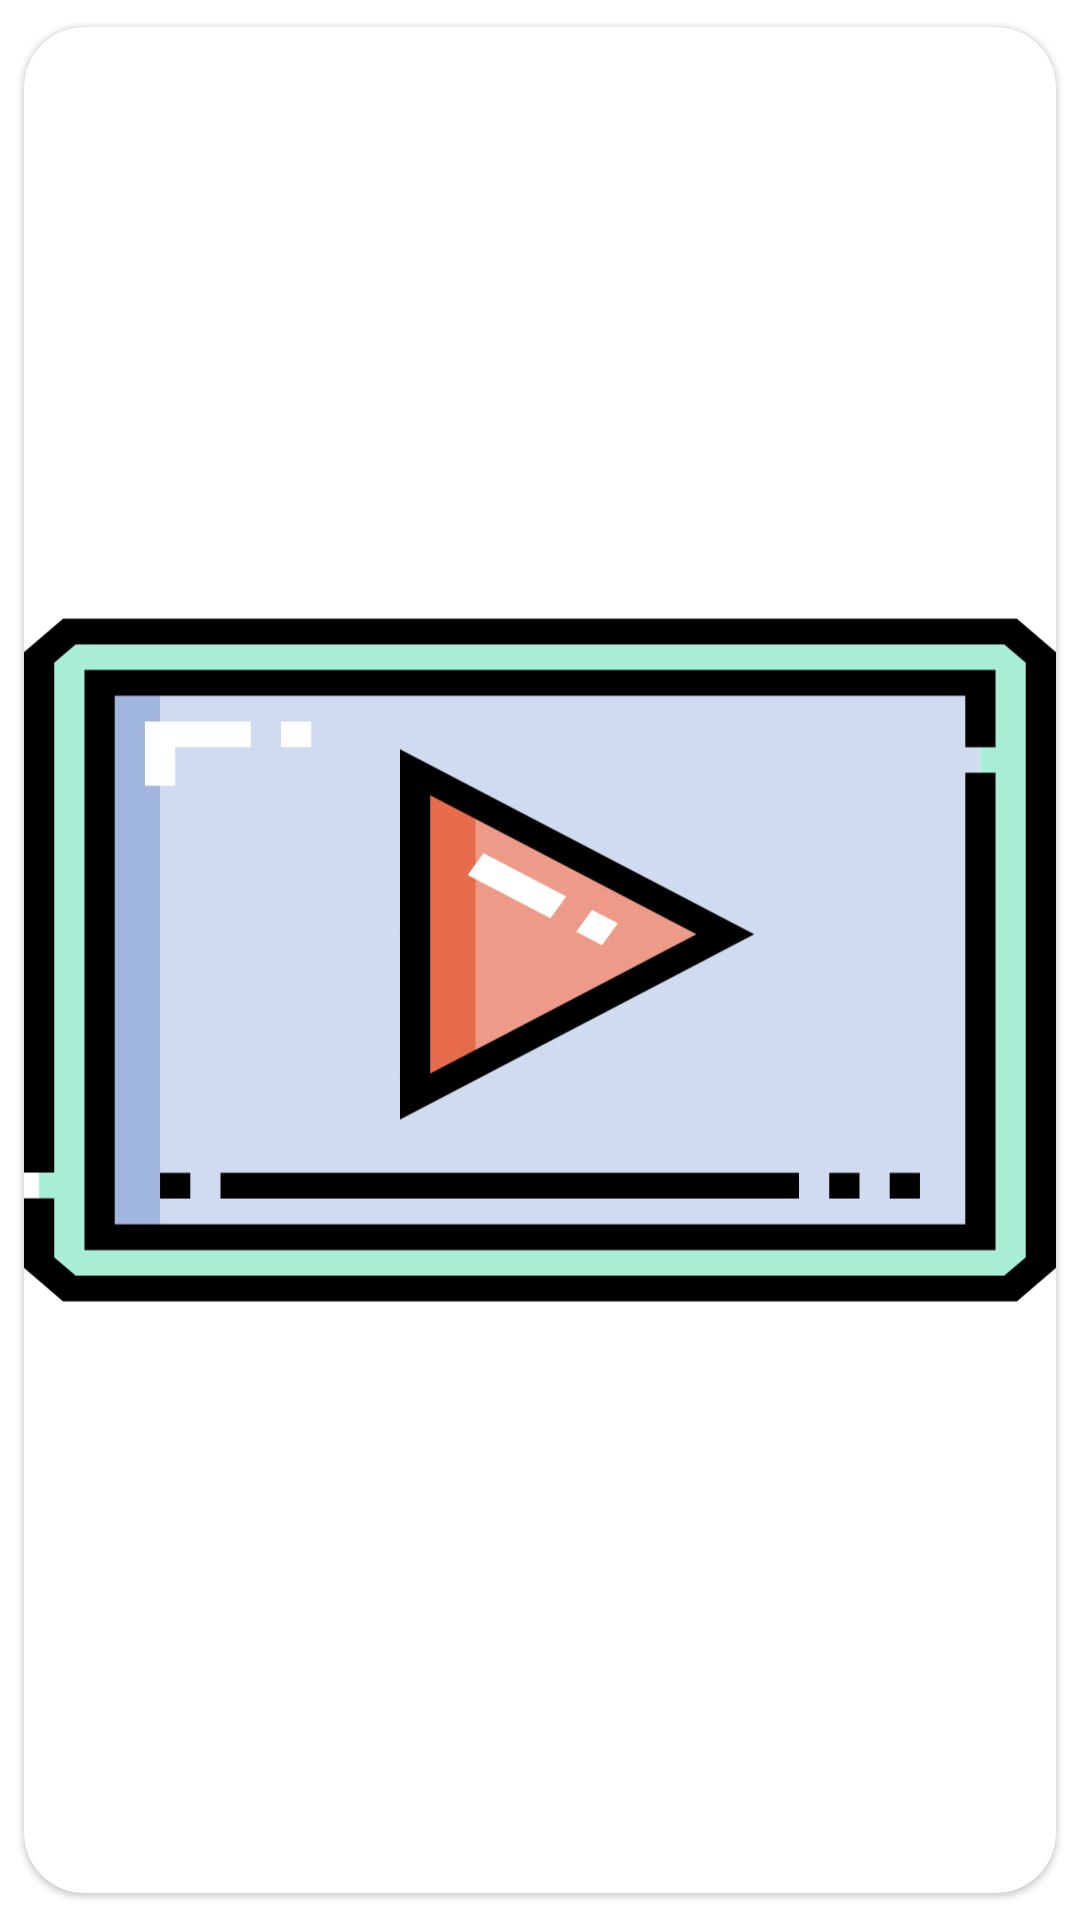

This screen was rendered from an Android layout file. Write that file and the resources it references.
<!-- AndroidManifest.xml: application theme AppTheme -->
<!-- res/layout/show_episode_layout.xml -->
<?xml version="1.0" encoding="utf-8"?>
<com.google.android.material.card.MaterialCardView xmlns:android="http://schemas.android.com/apk/res/android"
    xmlns:app="http://schemas.android.com/apk/res-auto"
    android:layout_width="match_parent"
    android:layout_height="wrap_content"
    android:elevation="10dp"
    android:orientation="vertical"
    app:cardCornerRadius="20dp"
    app:cardUseCompatPadding="true">

    <androidx.constraintlayout.widget.ConstraintLayout
        android:layout_width="match_parent"
        android:layout_height="match_parent"
        android:background="@drawable/main_background">

        <ImageView
            android:id="@+id/episode_still_path"
            android:layout_width="match_parent"
            android:layout_height="match_parent"
            android:contentDescription="@string/still_path"
            android:scaleType="fitCenter"
            android:src="@drawable/ic_episode_placeholder"
            app:layout_constraintBottom_toTopOf="@id/episode_ratings"
            app:layout_constraintDimensionRatio="W,16:9"
            app:layout_constraintEnd_toEndOf="parent"
            app:layout_constraintStart_toStartOf="parent"
            app:layout_constraintTop_toTopOf="parent" />

        <TextView
            android:id="@+id/episode_ratings"
            android:layout_width="wrap_content"
            android:layout_height="wrap_content"
            android:layout_marginTop="5dp"
            android:layout_marginEnd="5dp"
            android:padding="5dp"
            android:background="#CC000000"
            android:drawableEnd="@drawable/ic_tmdb"
            android:textColor="@android:color/white"
            app:layout_constraintBottom_toTopOf="@id/episode_name"
            app:layout_constraintEnd_toEndOf="parent"
            app:layout_constraintHorizontal_bias="1.0"
            app:layout_constraintTop_toBottomOf="@id/episode_still_path" />

        <TextView
            android:id="@+id/episode_air_date"
            android:layout_width="wrap_content"
            android:layout_height="wrap_content"
            android:layout_marginStart="5dp"
            android:layout_marginTop="5dp"
            android:drawableStart="@drawable/ic_release_date"
            android:gravity="center"
            android:textAlignment="center"
            android:textColor="@android:color/white"
            app:layout_constraintBottom_toTopOf="@id/episode_name"
            app:layout_constraintEnd_toStartOf="@id/episode_ratings"
            app:layout_constraintHorizontal_bias="0.0"
            app:layout_constraintStart_toStartOf="parent"
            app:layout_constraintTop_toBottomOf="@id/episode_still_path" />

        <TextView
            android:id="@+id/episode_name"
            android:layout_width="0dp"
            android:layout_height="wrap_content"
            android:layout_margin="5dp"
            android:gravity="center"
            android:textAppearance="@style/TextAppearance.MaterialComponents.Subtitle1"
            android:textColor="@android:color/white"
            android:textStyle="bold"
            app:layout_constraintBottom_toTopOf="@id/episode_overview"
            app:layout_constraintEnd_toEndOf="parent"
            app:layout_constraintStart_toStartOf="parent"
            app:layout_constraintTop_toBottomOf="@id/episode_ratings" />

        <TextView
            android:id="@+id/episode_overview"
            android:layout_width="0dp"
            android:layout_marginStart="5dp"
            android:layout_marginEnd="5dp"
            android:layout_height="wrap_content"
            android:textAlignment="center"
            android:textColor="@android:color/white"
            app:layout_constraintBottom_toTopOf="@id/episode_crewList"
            app:layout_constraintEnd_toEndOf="parent"
            app:layout_constraintHorizontal_bias="0.0"
            app:layout_constraintStart_toStartOf="parent"
            app:layout_constraintTop_toBottomOf="@id/episode_name" />

        <TextView
            android:id="@+id/episode_crewList"
            android:layout_width="wrap_content"
            android:layout_height="wrap_content"
            android:layout_marginStart="20dp"
            android:layout_marginTop="10dp"
            android:layout_marginBottom="10dp"
            android:text="View the Crew"
            android:textColor="@android:color/white"
            android:textStyle="italic"
            app:layout_constraintBottom_toBottomOf="parent"
            app:layout_constraintHorizontal_bias="1.0"
            app:layout_constraintStart_toStartOf="parent"
            app:layout_constraintTop_toBottomOf="@id/episode_overview" />

        <TextView
            android:id="@+id/episode_guestStarsList"
            android:layout_width="wrap_content"
            android:layout_height="wrap_content"
            android:layout_marginEnd="20dp"
            android:layout_marginBottom="10dp"
            android:text="View Guest Stars"
            android:textColor="@android:color/white"
            android:textStyle="italic"
            app:layout_constraintBottom_toBottomOf="parent"
            app:layout_constraintEnd_toEndOf="parent"
            app:layout_constraintHorizontal_bias="1.0"
            app:layout_constraintTop_toTopOf="@id/episode_crewList" />


    </androidx.constraintlayout.widget.ConstraintLayout>

</com.google.android.material.card.MaterialCardView>
<!-- resources referenced by this layout -->
<resources>
  <!-- drawable ic_episode_placeholder: vector/xml drawable (drawable, 2122 chars, omitted) -->
  <!-- drawable ic_release_date: vector/xml drawable (drawable, 7798 chars, omitted) -->
  <!-- drawable ic_tmdb: vector/xml drawable (drawable, 3079 chars, omitted) -->
  <string name="still_path">Still path</string>
  <style name="AppTheme" parent="Theme.MaterialComponents.Light.NoActionBar">
          
          <item name="colorPrimary">@color/colorPrimary</item>
          <item name="colorPrimaryDark">@color/colorPrimaryDark</item>
          <item name="colorAccent">@color/colorAccent</item>
          <item name="android:windowContentTransitions">true</item>
          <item name="colorError">#f44336</item>
      </style>
  <color name="colorPrimary">#6600cb</color>
  <color name="colorPrimaryDark">#270099</color>
  <color name="colorAccent">#0088a3</color>
</resources>
